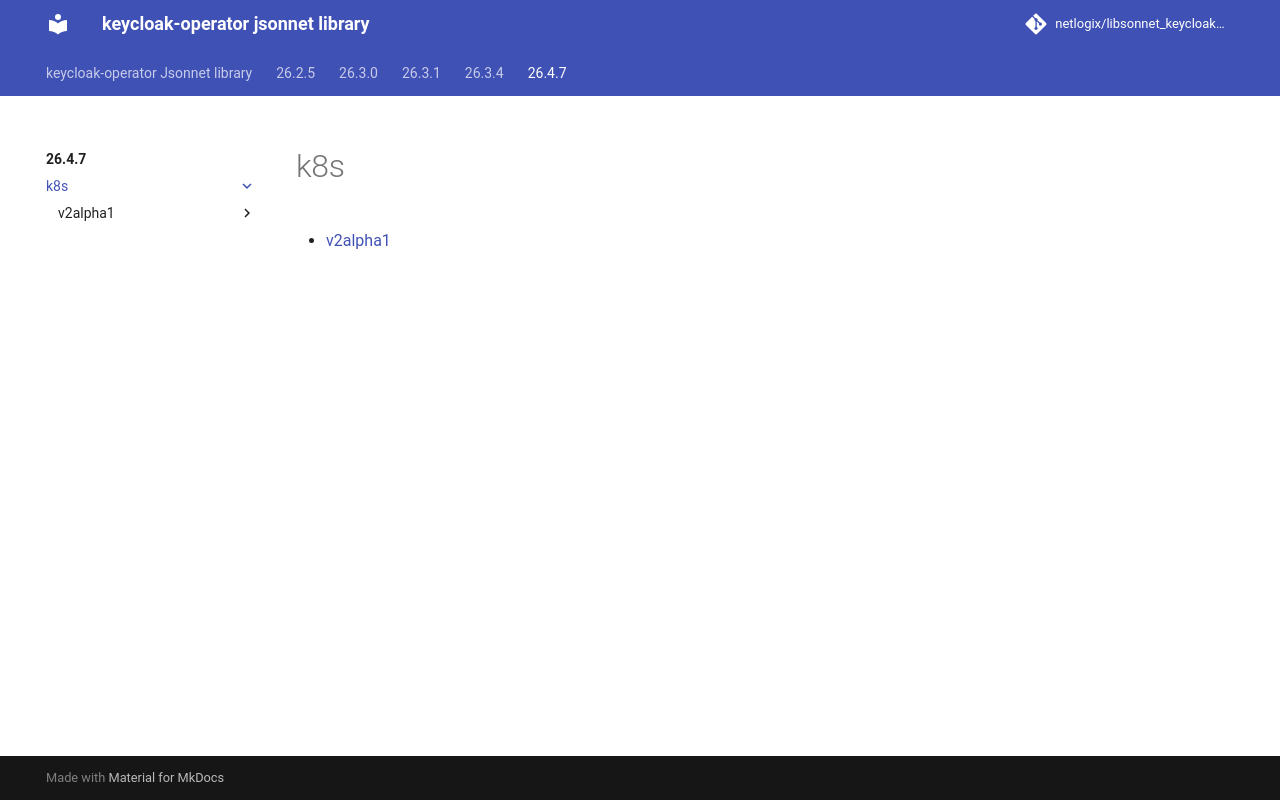

repository: netlogix/libsonnet_keycloak-operator · page: 26.4.7/k8s/index.html · generator: mkdocs

---
permalink: /26.4.7/k8s/
---

# k8s



* [v2alpha1](v2alpha1/index.md)
